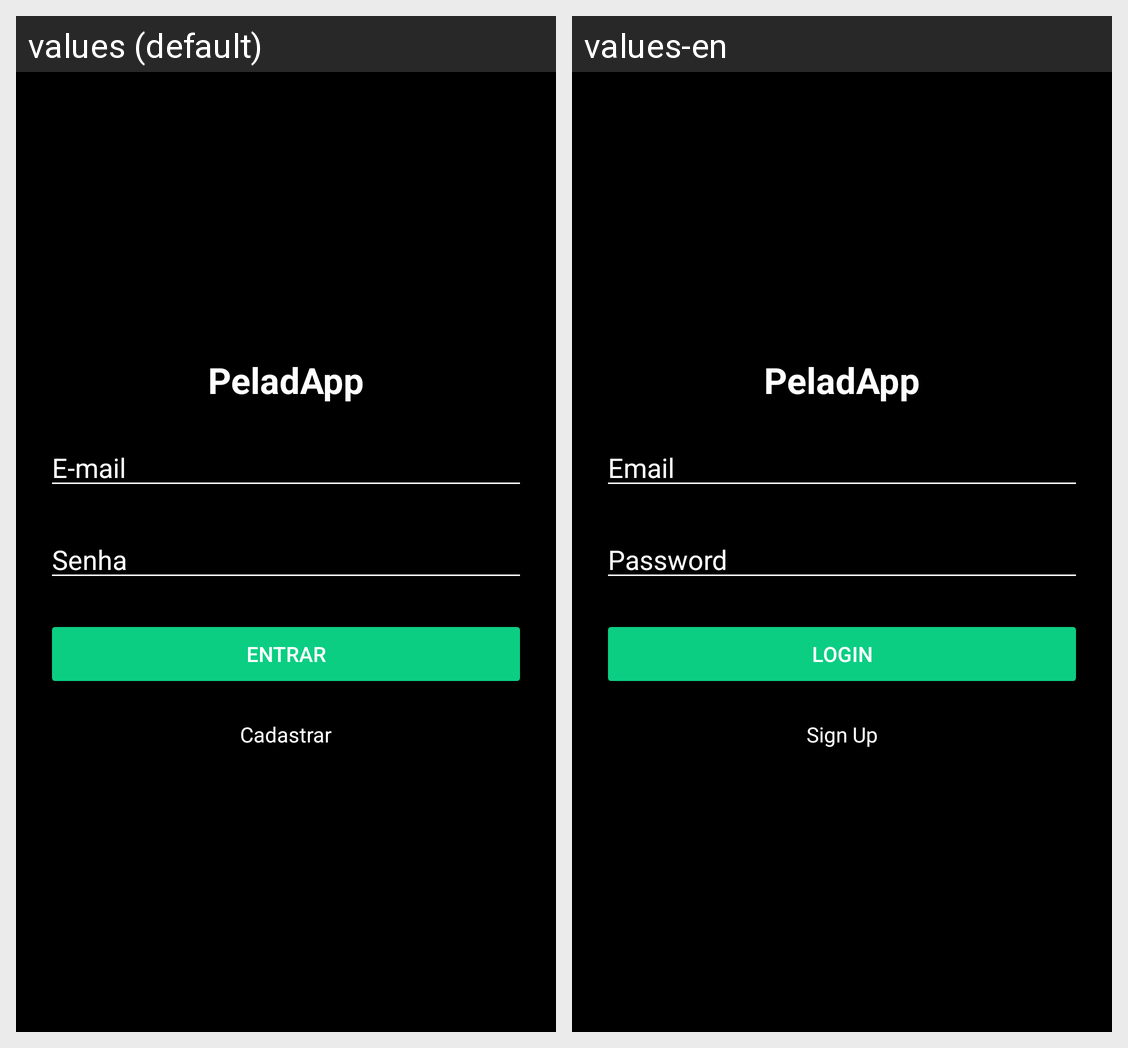

Locale-by-locale string values for the Android screen shown in this grid:
Android screen res/layout/activity_main.xml rendered under 2 locales, left to right: values (default), values-en. Device: Nexus 5 (rendered at 1080×1920; each locale shown at half size, 540×960, under a caption strip naming it); theme Theme.PeladApp.
Strings drawn on this screen, with the default value and each locale's value (text and hints the layout hard-codes, and strings that could not be matched under every locale, appear in the picture but are not listed):

peladapp_text
  values: PeladApp
  values-en: PeladApp

email_hint
  values: E-mail
  values-en: Email

password_hint
  values: Senha
  values-en: Password

login_button
  values: Entrar
  values-en: Login

sign_up_text
  values: Cadastrar
  values-en: Sign Up
